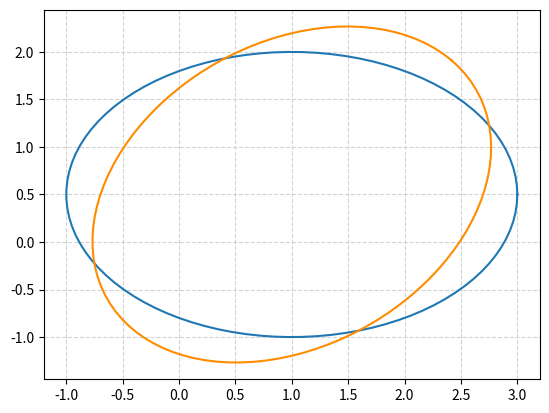

Recreate this plot in Python.
import numpy as np
from matplotlib import pyplot as plt
from math import pi, cos, sin

u=1        #x-position of the center
v=0.5      #y-position of the center
a=2.       #radius on the x-axis
b=1.5      #radius on the y-axis
t_rot=pi/4 #rotation angle

t = np.linspace(0, 2*pi, 100)
Ell = np.array([a*np.cos(t) , b*np.sin(t)])  
     #u,v removed to keep the same center location
R_rot = np.array([[cos(t_rot) , -sin(t_rot)],[sin(t_rot) , cos(t_rot)]])  
     #2-D rotation matrix

Ell_rot = np.zeros((2,Ell.shape[1]))
for i in range(Ell.shape[1]):
    Ell_rot[:,i] = np.dot(R_rot,Ell[:,i])

plt.plot( u+Ell[0,:] , v+Ell[1,:] )     #initial ellipse
plt.plot( u+Ell_rot[0,:] , v+Ell_rot[1,:],'darkorange' )    #rotated ellipse
plt.grid(color='lightgray',linestyle='--')
plt.show()